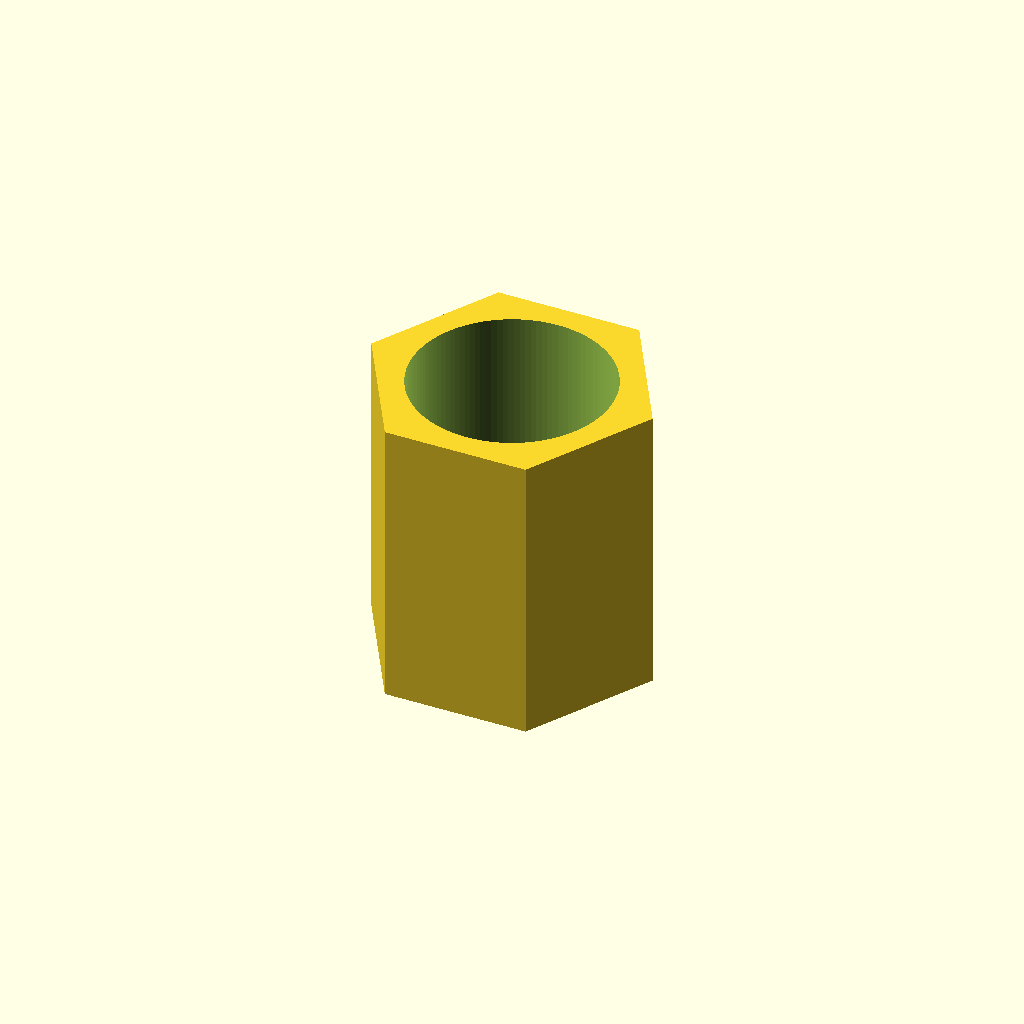
Cell 1: rendered with the file's own defaults.
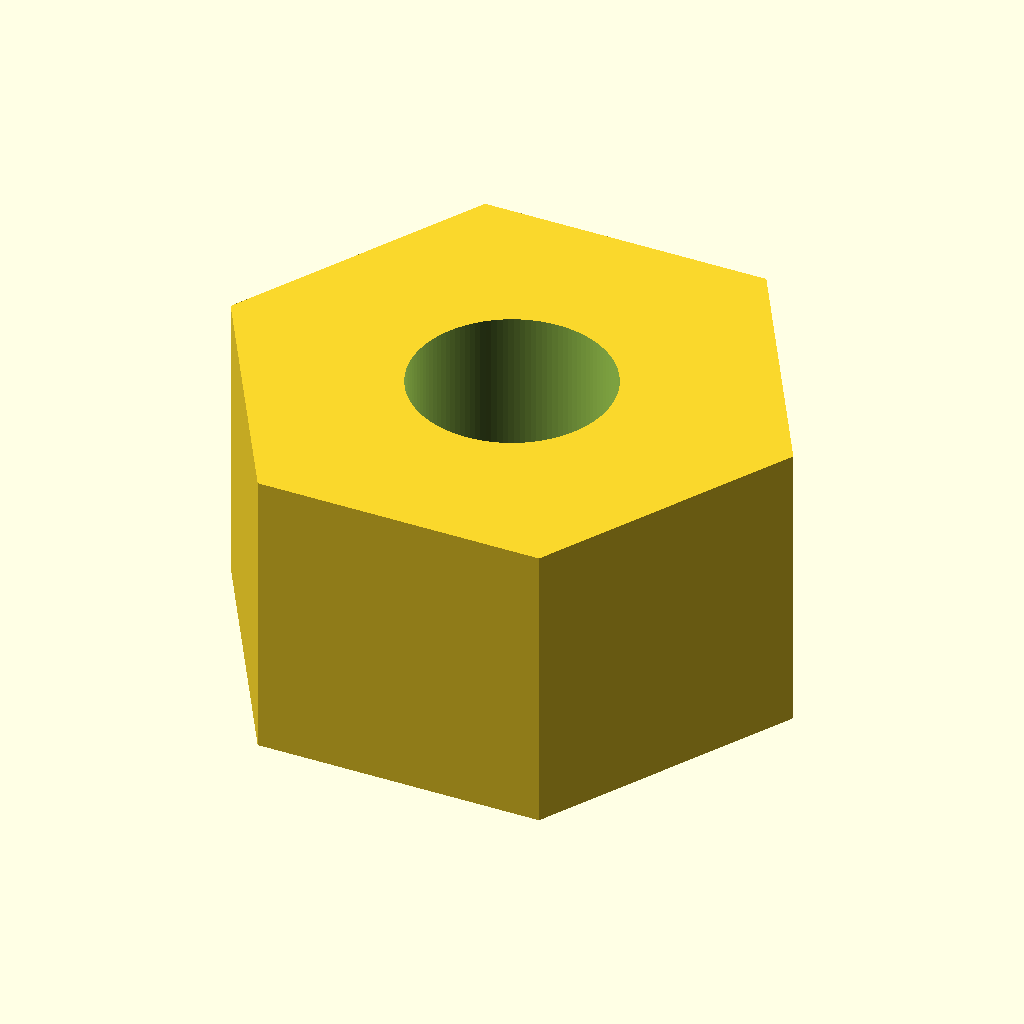
Cell 2: the same model with across_flats = 10.6.
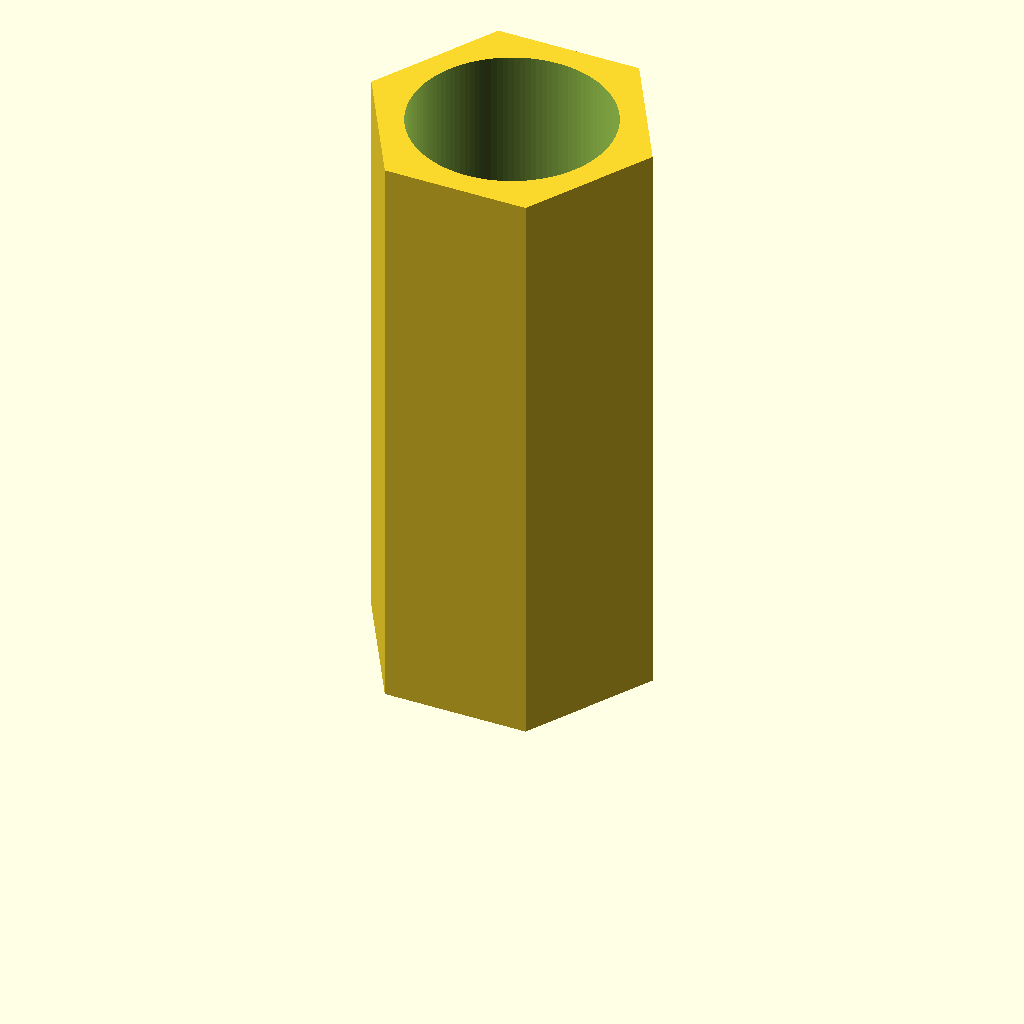
Cell 3: the same model with thickness = 12.6.
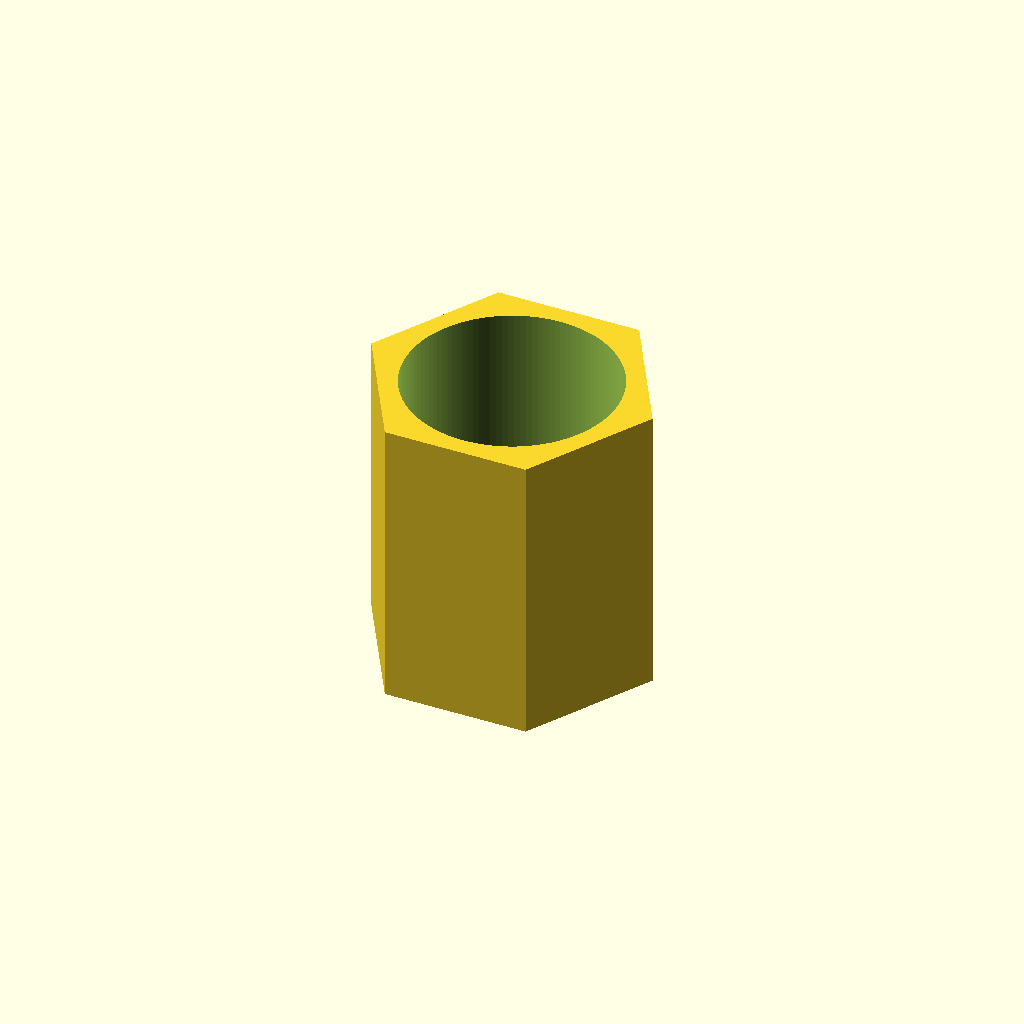
Cell 4: the same model with clearance = 0.5.
All cells are drawn from one camera (rotation 55°, 0°, 25°, orthographic, colour scheme Cornfield), so only the parameter changes between them.
OpenSCAD source file additional_study/matched_effort/results/direct_repair/scad/nut__M4_weld_nut.scad:
$fn = 120;

screw_d = 4.0;          // mm
across_flats = 5.3;     // mm
thickness = 6.3;        // mm

clearance = 0.25;       // mm added to screw diameter for clearance
hole_d = screw_d + clearance;

module hex_prism_af(af, h) {
    // For a regular hexagon: across_flats = 2 * apothem
    // Circumradius R = apothem / cos(30) = (af/2) / cos(30)
    R = (af/2) / cos(30);
    linear_extrude(height = h)
        polygon(points = [for (i = [0:5]) [R*cos(60*i), R*sin(60*i)]]);
}

difference() {
    hex_prism_af(across_flats, thickness);
    translate([0,0,-0.1])
        cylinder(d = hole_d, h = thickness + 0.2);
}
Customizer parameters (derived from the source; name, type, default, range or options):
screw_d: number, default 4
across_flats: number, default 5.3
thickness: number, default 6.3
clearance: number, default 0.25
